Run: headless pygame with SDL's dummy video driver; simulated clock (each Clock.tick advances the game by its frame time, no real sleeping); random seed 0; keys injected as events and as key.get_pressed() state; no mouse input.
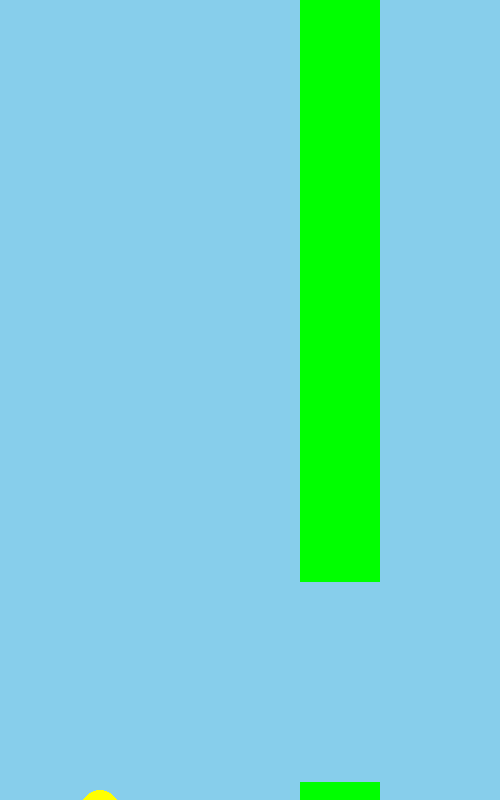
Frame 1 of 1 · flips 1–60 · no input (game ended)

The pygame program that drew these frames:

import pygame
import random

pygame.init()
screen = pygame.display.set_mode((500, 800))
clock = pygame.time.Clock()

# Bird variables
bird_x, bird_y = 100, 400
bird_vel = 0
gravity = 0.5
flap_power = -10

# Pipe variables
pipe_width = 80
pipe_gap = 200
pipe_x = 500
pipe_height = random.randint(150, 600)

score = 0
running = True

while running:
    clock.tick(60)
    for event in pygame.event.get():
        if event.type == pygame.QUIT:
            running = False
        if event.type == pygame.KEYDOWN and event.key == pygame.K_SPACE:
            bird_vel = flap_power

    bird_vel += gravity
    bird_y += bird_vel

    pipe_x -= 5
    if pipe_x < -pipe_width:
        pipe_x = 500
        pipe_height = random.randint(150, 600)
        score += 1

    # Collision detection (simplified)
    if bird_y > 800 or bird_y < 0 or (pipe_x < bird_x < pipe_x + pipe_width and not (pipe_height < bird_y < pipe_height + pipe_gap)):
        running = False

    screen.fill((135, 206, 235))  # Sky blue
    pygame.draw.rect(screen, (0, 255, 0), (pipe_x, 0, pipe_width, pipe_height))
    pygame.draw.rect(screen, (0, 255, 0), (pipe_x, pipe_height + pipe_gap, pipe_width, 800))
    pygame.draw.circle(screen, (255, 255, 0), (bird_x, int(bird_y)), 20)
    pygame.display.flip()

pygame.quit()
  
